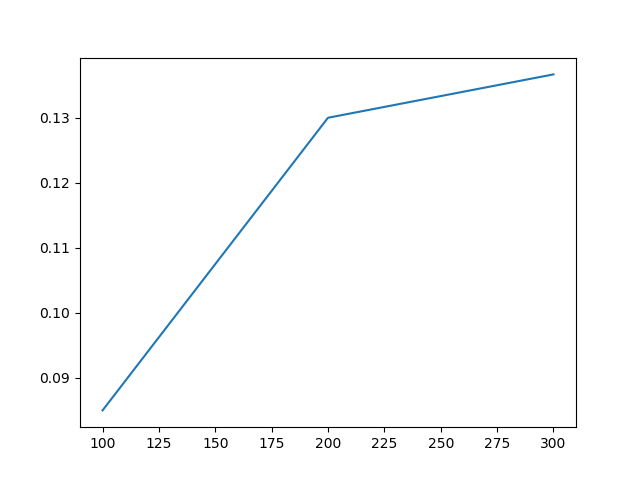

The table this chart was drawn from, first rows:
Timestep, Episode, Reward, Exploration
0, 0, -1, None
1, 0, 0.5, None
2, 0, 0.5, None
3, 0, 0.5, None
4, 1, -1, None
5, 1, 0.5, None
6, 2, 1, None
7, 2, -1, None
8, 2, 0.5, None
9, 2, 0.5, None
10, 2, 0.5, None
11, 3, 0.5, None
12, 3, -1, None
13, 3, 0.5, None
14, 3, 0.5, None
15, 3, 0.5, None
16, 4, 0.5, None
17, 4, 0.5, None
18, 4, 0.5, None
19, 4, 0.5, None
20, 5, 1, None
21, 5, 0.5, None
22, 5, 0.5, None
23, 5, 0.5, None
24, 5, 0.5, None
25, 6, 1, None
26, 6, -1, None
27, 6, 0.5, None
28, 6, -1, None
29, 6, 0.5, None
30, 7, 0.5, None
31, 7, 0.5, None
32, 7, 0.5, None
33, 7, 0.5, None
34, 7, -1, None
35, 8, 0.5, None
36, 8, 0.5, None
37, 8, 0.5, None
38, 8, 0.5, None
39, 8, 0.5, None
40, 9, 0.5, None
41, 9, -1, None
42, 9, 0.5, None
43, 9, -1, None
44, 9, -1, None
45, 10, -1, None
46, 10, 0.5, None
47, 10, 0.5, None
48, 11, 1, None
49, 11, -1, None
50, 11, -1, None
51, 11, 0.5, None
52, 11, -1, None
53, 12, 0.5, None
54, 12, 0.5, None
55, 12, 0.5, None
56, 12, -1, None
57, 13, 1, None
58, 13, 0.5, None
59, 13, -1, None
... 1,440 more rows
